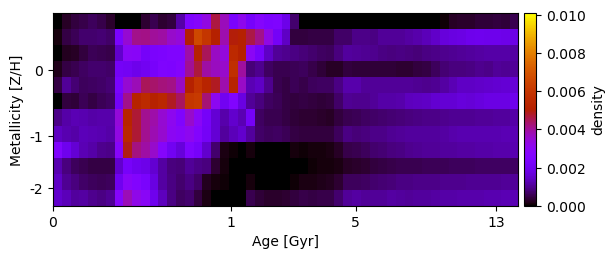

Values plotted in this chart, from the file beside it:
2.962817029742198504e-21, 2.601308683164281640e-04, 4.027455124757133216e-04, 5.044510526783508838e-04, 6.179965402037761310e-04, 4.827072308479608896e-04, 3.029025122950658737e-04, -5.792756158007525070e-20, 1.748469005156961688e-19, -5.204991550270659748e-22, 3.543621829414866594e-04, 5.371403173913710761e-04, 3.160265988743918221e-04, 4.153219819451792649e-04, 1.161120462750268954e-03, 2.534588731193078252e-03, 2.779417821353340114e-03, 3.284794624407112989e-03, 4.616578082832890374e-03, 3.708035214942949007e-03, 2.384032259350798988e-03, 3.135173565927730673e-03, 2.216272760873286285e-03, 2.735451237133307203e-03
1.096571418879948402e-04, 4.346128691696016537e-04, 5.785795219385675252e-04, 7.265225884442339400e-04, 7.430292643397686924e-04, 7.514121553092515922e-04, 6.875144755446781436e-04, 2.388296383043260994e-03, 3.508733624332665852e-03, 4.124738058138796050e-03, 4.143194666655128887e-03, 3.987157769019473823e-03, 3.924769922208179440e-03, 3.559542200800825361e-03, 3.401261463833416595e-03, 5.028984367524934329e-03, 6.647512992280205438e-03, 5.999577435636365384e-03, 5.125931365913984246e-03, 3.833473935999949858e-03, 4.989868892296528066e-03, 5.113495159303564283e-03, 4.612007660295577328e-03, 4.130526924657178765e-03
6.927153561788103946e-06, 2.148419568037300076e-04, 2.511860616419122000e-04, 4.273285128760709707e-04, 5.607191936537821338e-04, 5.489320585885963449e-04, 4.788246862391003027e-04, 1.530177366325384493e-03, 2.921027957486018074e-03, 2.882338960436459877e-03, 2.178760252129713880e-03, 2.377152728637389138e-03, 2.457498141164297933e-03, 2.583121937617571980e-03, 2.568284425001836346e-03, 3.887819095747399849e-03, 5.173850812520439622e-03, 4.490138470449218933e-03, 3.638641504320446265e-03, 3.358576648502565286e-03, 5.488871635851338797e-03, 5.089267179288202957e-03, 2.992264108001577421e-03, 2.214875773876134445e-03
1.595074115794208297e-04, 4.584772300614545822e-04, 5.424634787031935943e-04, 6.618936713470298210e-04, 7.219134436575333708e-04, 7.375083956931666011e-04, 6.777059293588266753e-04, 2.151826368699367390e-03, 2.082183593833187955e-03, 1.932373758216073510e-03, 2.036711002387331729e-03, 2.258132951447596858e-03, 2.540908818060392572e-03, 2.512155270461601756e-03, 2.686648281443433477e-03, 4.057767314644853025e-03, 4.680347042605509898e-03, 3.931232108531064993e-03, 3.674980672215358898e-03, 3.576639907866937824e-03, 5.784068178650951519e-03, 3.979865648462285570e-03, 8.006671974585239477e-04, 9.594710815329962183e-04
4.378731225432614814e-04, 1.054046023429426691e-03, 7.862964315672913655e-04, 6.254845428368444211e-04, 6.701174446682254399e-04, 6.956046819869758473e-04, 7.658233904502441880e-04, 2.348439601718214659e-03, 3.497784068907609963e-03, 3.777167349990190152e-03, 4.483086033506866394e-03, 4.349869651555659383e-03, 4.252587261767632257e-03, 4.180530140484183324e-03, 3.667467120657844602e-03, 5.111929183739162205e-03, 5.888610029985481831e-03, 5.277188378129768313e-03, 4.851346106098722993e-03, 3.852623142747711553e-03, 5.274109005395342942e-03, 3.594657284143934310e-03, 1.276658886701378514e-03, 1.448690859467577927e-03
-1.723149960285501694e-20, 3.982686757135846028e-04, 3.654632252635069112e-04, 5.746194451787639242e-04, 4.623687622548704993e-04, 5.577996944774726981e-04, 6.526818917826012227e-04, 2.100771333729720483e-03, 4.131525057874624839e-03, 5.244277939542157929e-03, 5.524775778061382682e-03, 5.184967312606635417e-03, 5.412330843427611525e-03, 4.814092754988733708e-03, 4.435895383242104313e-03, 6.018974560583120574e-03, 6.175578192814646337e-03, 4.280197231137116733e-03, 3.045516184835700847e-03, 2.025272688125919797e-03, 2.632013294760693171e-03, 1.752552674602217940e-03, 1.037236166904762771e-03, 8.284971223860619844e-04
9.172397555996415893e-04, 1.169614183240172628e-03, 1.287403921266406810e-03, 1.242933494084318483e-03, 1.152248865831111699e-03, 1.215791344635595590e-03, 1.189847186793078788e-03, 3.430316005765690537e-03, 5.267073695864255695e-03, 4.716619072688566124e-03, 4.091059922341017986e-03, 3.866690983861715940e-03, 3.484362949394602393e-03, 3.110760794002280331e-03, 2.581793236552732025e-03, 3.564782315053517409e-03, 2.919980469081456375e-03, 2.196473611110811262e-03, 1.588761891091664165e-03, 1.196817823232774027e-03, 1.526737900705969460e-03, 1.280982411805999845e-03, 2.166240823286008210e-03, 6.637693802334728886e-04
1.406896092871036744e-03, 1.224715259072868979e-03, 1.155568237043454139e-03, 1.302237325092912151e-03, 1.279673353091619363e-03, 1.259159643477834097e-03, 1.168681349011269294e-03, 3.302473163540286562e-03, 5.423067132425602767e-03, 4.722362971511876069e-03, 4.072526588426359645e-03, 3.796598597890603766e-03, 3.539735219617317838e-03, 3.019942297978617327e-03, 2.850261136203487491e-03, 3.110421231345037677e-03, 2.701024924513401818e-03, 2.138121067122432384e-03, 1.600513024162221725e-03, 1.101151133976605500e-03, 1.336191766970200919e-03, 1.525817482753718136e-03, 1.070805650238106825e-03, 6.984540453858626482e-04
2.587544064744938359e-03, 1.952296142330561899e-03, 1.579844002291251777e-03, 1.270116265759416380e-03, 1.145398721758334685e-03, 9.766969552467354328e-04, 9.234595908378796618e-04, 2.839984057445142217e-03, 4.908118640568342669e-03, 4.219655284404739450e-03, 3.915601822429770444e-03, 3.551276980794685831e-03, 2.786212920206027847e-03, 2.030226621200484274e-03, 1.674348266013796042e-03, 2.536821611315581357e-03, 2.223329618418192107e-03, 1.510249318446869318e-03, 7.356221050199408893e-04, 1.321053127974746182e-04, 5.829478313646240488e-05, -1.041097238742689475e-20, 9.952737653301334383e-05, 9.321098834811310208e-22
1.243068408992074533e-03, 8.564490617976075167e-04, 6.206861533144451912e-04, 5.242471390627745711e-04, 4.713041272729965301e-04, 4.397404576784471036e-04, 4.465988598517062571e-04, 1.514426487527342205e-03, 2.216913894669432332e-03, 1.974423831230389097e-03, 1.867489761602299193e-03, 1.542574717709964708e-03, 1.129305210097840319e-03, 8.655345375492669779e-04, 8.043240984030674114e-04, 1.033581935220576975e-03, 9.293806769971075122e-04, 8.454600210887596714e-04, 3.288299141548854622e-04, 1.075176377679148759e-04, 2.831631896795665270e-05, -3.599392382363240692e-20, 2.383761300502439025e-20, 1.525575269149130549e-20
1.446097708512908420e-03, 9.962133048736433912e-04, 8.288758750315057718e-04, 7.066069488568621449e-04, 6.107948821689882565e-04, 5.843538115546944526e-04, 6.120279550114612020e-04, 2.007953363770959791e-03, 2.883628584756874492e-03, 2.676872392612907308e-03, 2.337659933467544759e-03, 1.735844336148747568e-03, 1.131433141067855579e-03, 8.801998856652507941e-04, 7.239761864863642014e-04, 8.790085201411718032e-04, 6.731569065976015197e-04, 2.266048445176081761e-04, 1.100180754811303142e-04, 7.666958807678658848e-05, 9.576383424304066546e-20, -1.964830787249734270e-19, 1.159795864106072562e-04, 0.000000000000000000e+00
1.524039972486931731e-03, 1.325323554353485637e-03, 1.103784131378723887e-03, 1.106646265502682532e-03, 9.680272480834887497e-04, 8.983009938175299950e-04, 9.932495927221474900e-04, 2.781361746846941919e-03, 3.761204362656316198e-03, 3.228529812737454974e-03, 2.920677338806341051e-03, 1.967279793116660184e-03, 1.355350714268381378e-03, 8.999957529677204060e-04, 6.633461205739974971e-04, 7.228191908691120526e-04, 4.316007770292335194e-04, 1.509088030617167881e-04, 7.779865611078120707e-06, 2.877216611081827096e-20, -1.445162455000654971e-19, -1.144558111743909645e-19, 5.370681334323273905e-04, 3.752219360428792928e-04
